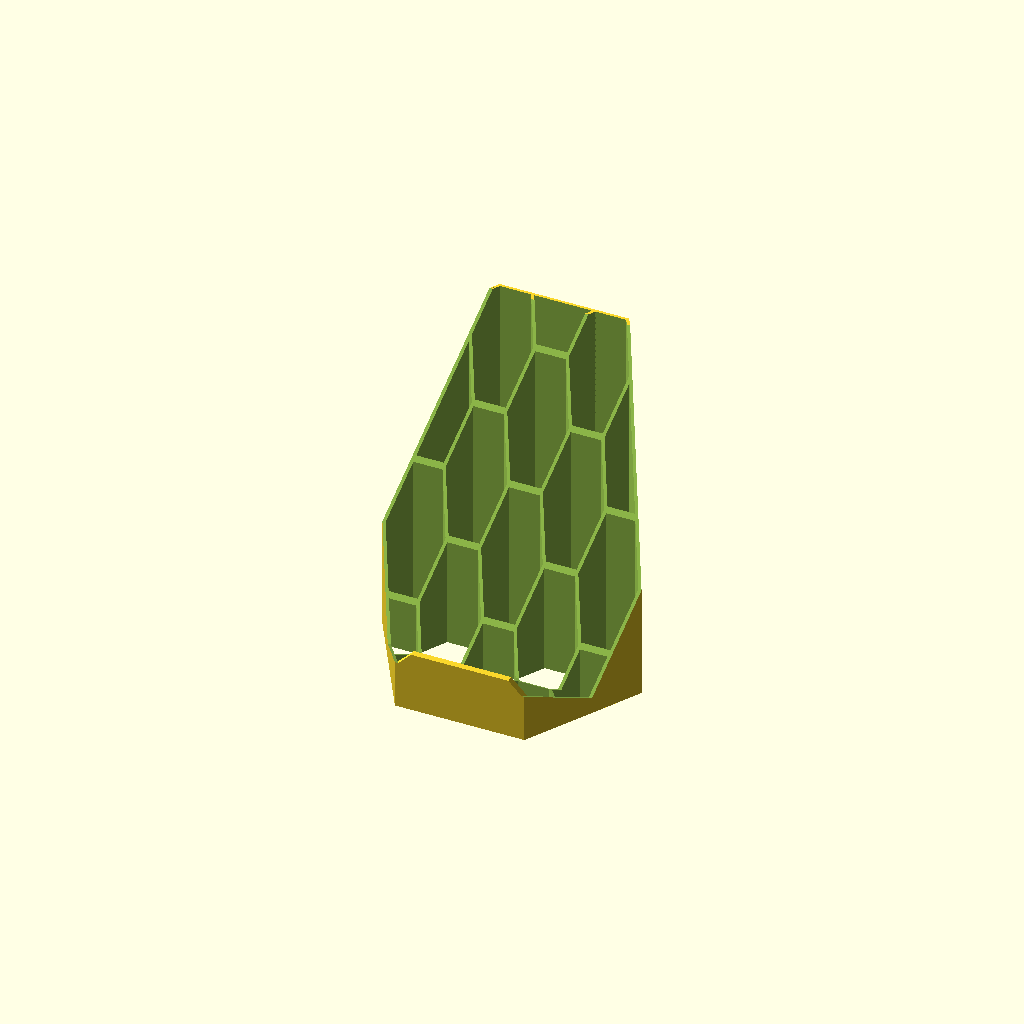
Cell 1: rendered with the file's own defaults.
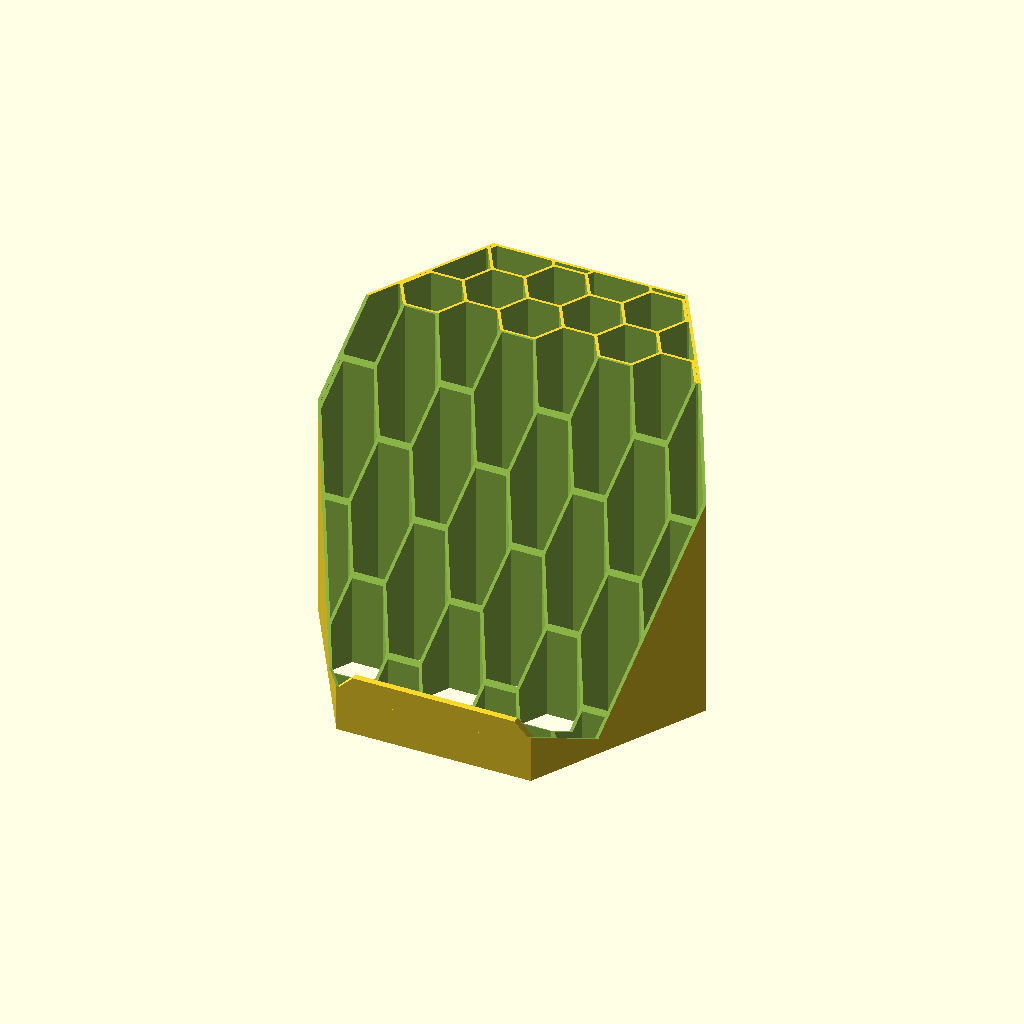
Cell 2 — outer_radius set to 60, the other parameters unchanged.
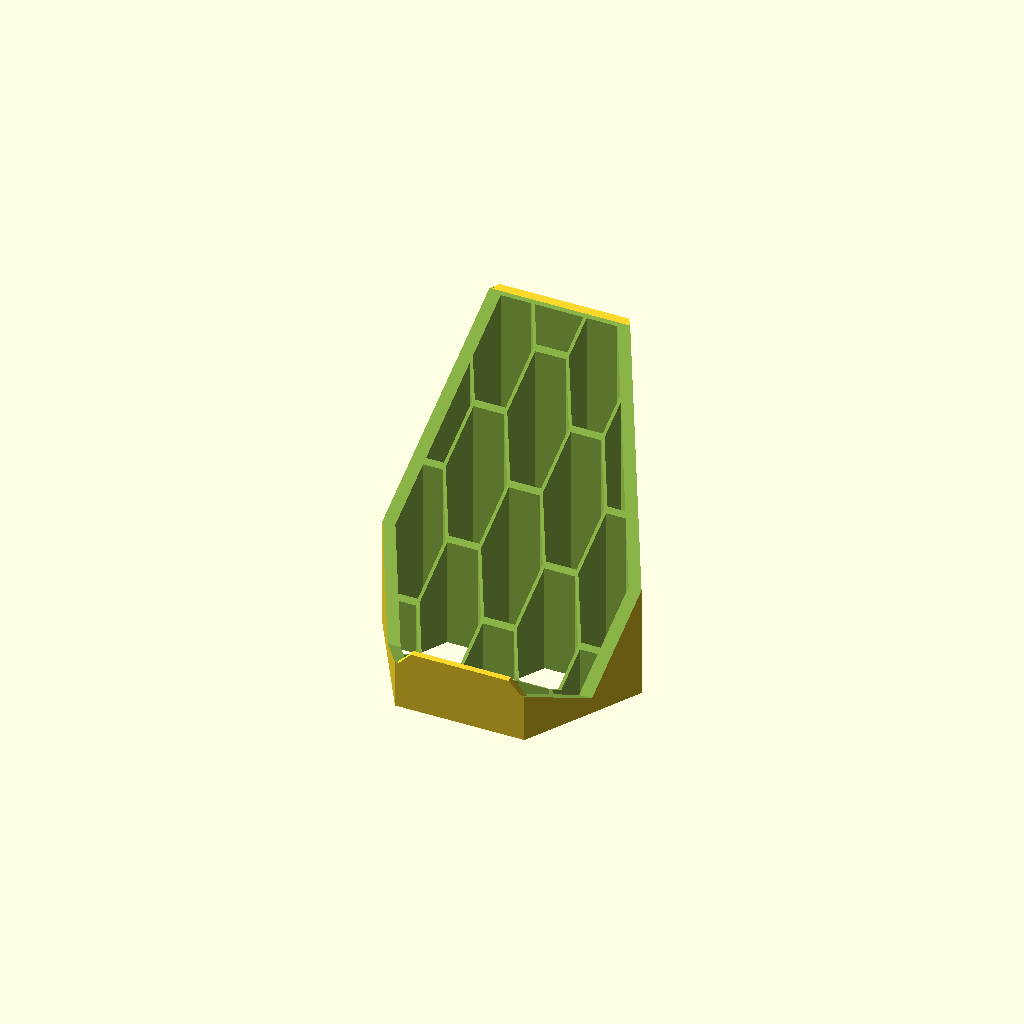
Cell 3 — wall_thickness set to 4, the other parameters unchanged.
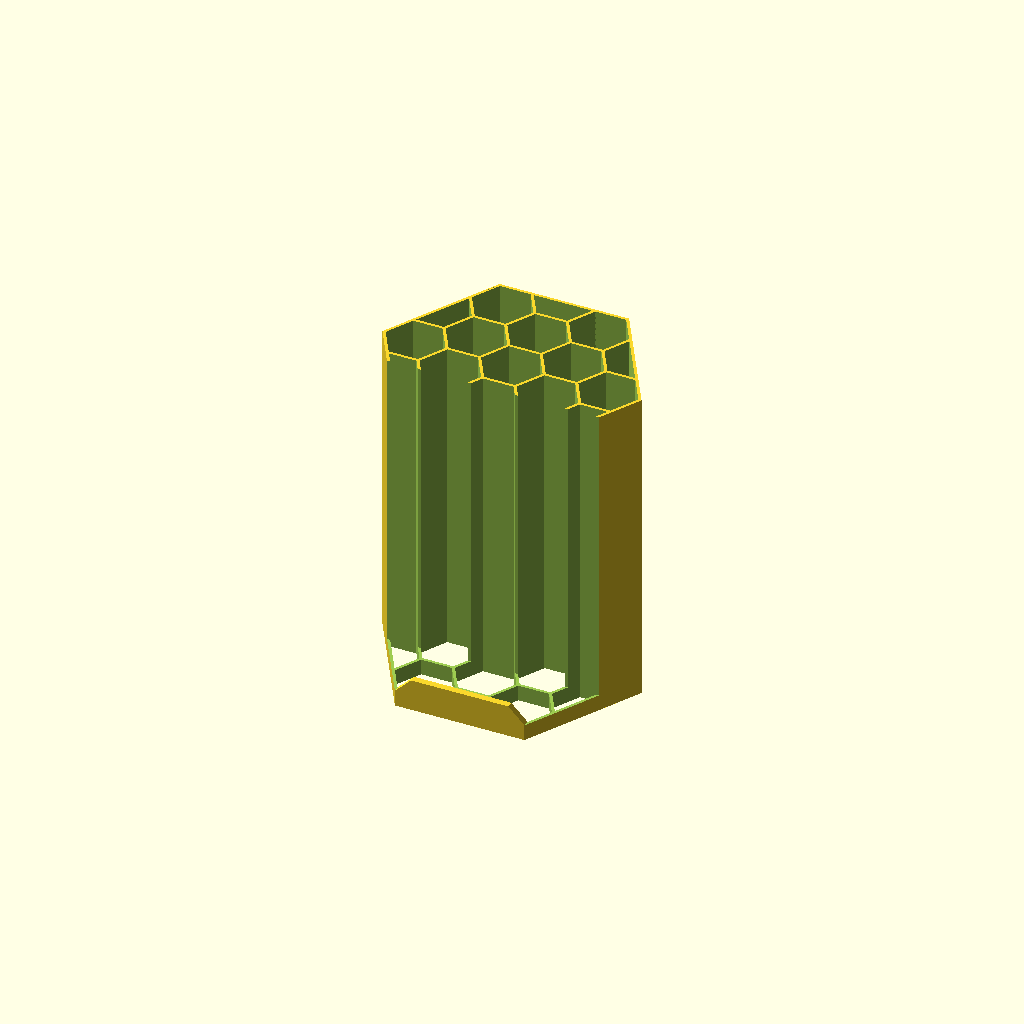
Cell 4: the same model with angle = 0.
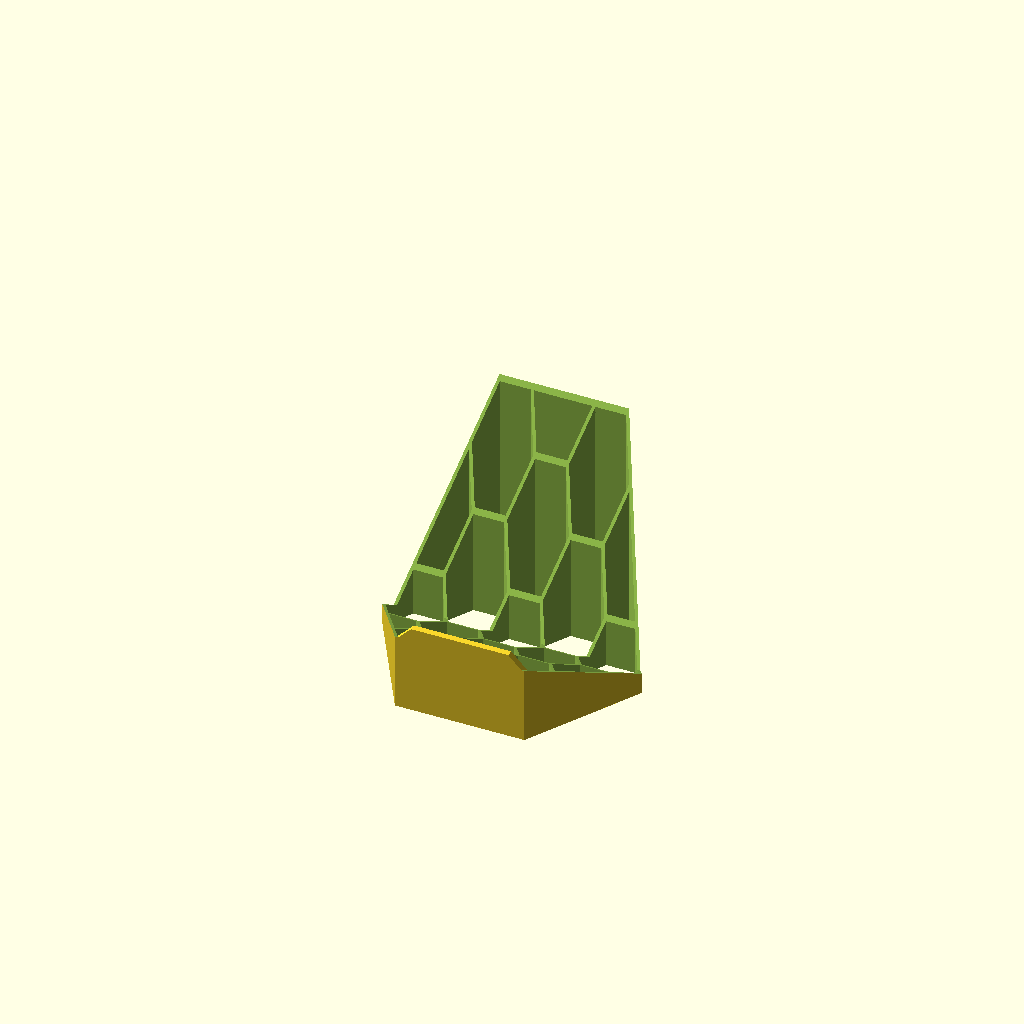
Cell 5: the same model with smartphone_deepth = 40.
All cells are drawn from one camera (rotation 55°, 0°, 25°, orthographic, colour scheme Cornfield), so only the parameter changes between them.
The OpenSCAD source (inputs/thingiverse/files/thing-3202766/files/Smartphone-HalterungV4.scad):
// -----------------------------------------------------
// Smartphone-HalterungV4
//
//  Detlev Ahlgrimm, 11.2018
// -----------------------------------------------------

/* [Main parameters] */
outer_radius=40;        // [20:60]
height=100;             // [50:150]
wall_thickness=1;       // [0.5:0.1:4]
angle=26;               // [0:40]
smartphone_deepth=20;   // [5:40]

/* [Hex-Grid parameters] */
start_x=20;             // [0:0.1:40]
start_y=12;             // [0:0.1:40]
radius=10;              // [3:30]
width=1;                // [0.2:0.05:2]

/* [Hidden] */
$fn=100;
c=smartphone_deepth;
a=c*cos(angle);
b=sqrt(c*c-a*a);


// -----------------------------------------------------
//    v : Abmessungs-Vektor
//    r : Radius der Aussparungen
//    w : Wandstaerke zwischen den Aussparungen
//    i : invertieren (true:Sechseck-Umrandungen, false:Sechsecke)
//    a : anschraegen 45 Grad (bei true)
// -----------------------------------------------------
module HexPatternV2(v, r=10, w=1, i=true, a=false) {
  dx=r*1.5;
  dy=r*0.866025;      // 0.866025=sqrt(3)/2
  sy=(i) ? -0.1 : 0;
  az=(i) ? 0.2 : 0;
  r1=(a) ? r-w/2-(v.z+0.2) : r-w/2;

  intersection() {
    difference() {
      if(i) cube(v);
      for(yi=[0:1:v.y/dy+1]) {
        for(xi=[0:1:v.x/(2*dx)+1]) {
          if((yi%2)==1) {
            translate([xi*2*dx+dx, yi*dy, sy]) cylinder(r1=r1, r2=r-w/2, h=v.z+az, $fn=6);
          } else {
            translate([xi*2*dx, yi*dy, sy]) cylinder(r1=r1, r2=r-w/2, h=v.z+az, $fn=6);
          }
        }
      }
    }
    if(!i) cube(v);
  }
}


union() {
  difference() {
    union() {
      difference() {        // aeussere Wand
        cylinder(r=outer_radius, height, $fn=6);
        translate([0, 0, -0.1]) cylinder(r=outer_radius-wall_thickness, height+0.2, $fn=6);
      }
      intersection() {      // Hex-Pattern
        translate([-outer_radius-start_x, -outer_radius-start_y, 0]) HexPatternV2([200, 200, height], radius, width);
        cylinder(r=outer_radius, height, $fn=6);
      }
    }
    // Platz fuer Smartphone schaffen
    translate([-outer_radius-1, -outer_radius*0.866025+2+a, 5]) rotate([-angle, 0, 0]) translate([0, -2*outer_radius, 0]) cube([2*outer_radius+2, 2*outer_radius, 2*height]);
  }
  // Anti-Wegrutsch-Steg
  translate([-outer_radius*0.5, -outer_radius*0.866025+2, 5+b]) rotate([90, 0, 0]) hull() {
    linear_extrude(2) polygon([[0,0], [outer_radius,0], [outer_radius-5,5], [5,5]]);
    translate([0, -2, 1.99]) cube([outer_radius, 2, 0.01]);
  }
}

// Smartphone-Muster draufsetzen
//%translate([-outer_radius-1, -outer_radius*0.866025+2+a, 5]) rotate([-angle, 0, 0]) translate([0, -smartphone_deepth, 0]) cube([2*outer_radius+2, smartphone_deepth, height*1.5]);
Parameter table extracted from the source (name, type, default, range or options):
outer_radius: number, default 40, range 20 to 60
height: number, default 100, range 50 to 150
wall_thickness: number, default 1, range 0.5 to 4, step 0.1
angle: number, default 26, range 0 to 40
smartphone_deepth: number, default 20, range 5 to 40
start_x: number, default 20, range 0 to 40, step 0.1
start_y: number, default 12, range 0 to 40, step 0.1
radius: number, default 10, range 3 to 30
width: number, default 1, range 0.2 to 2, step 0.05
